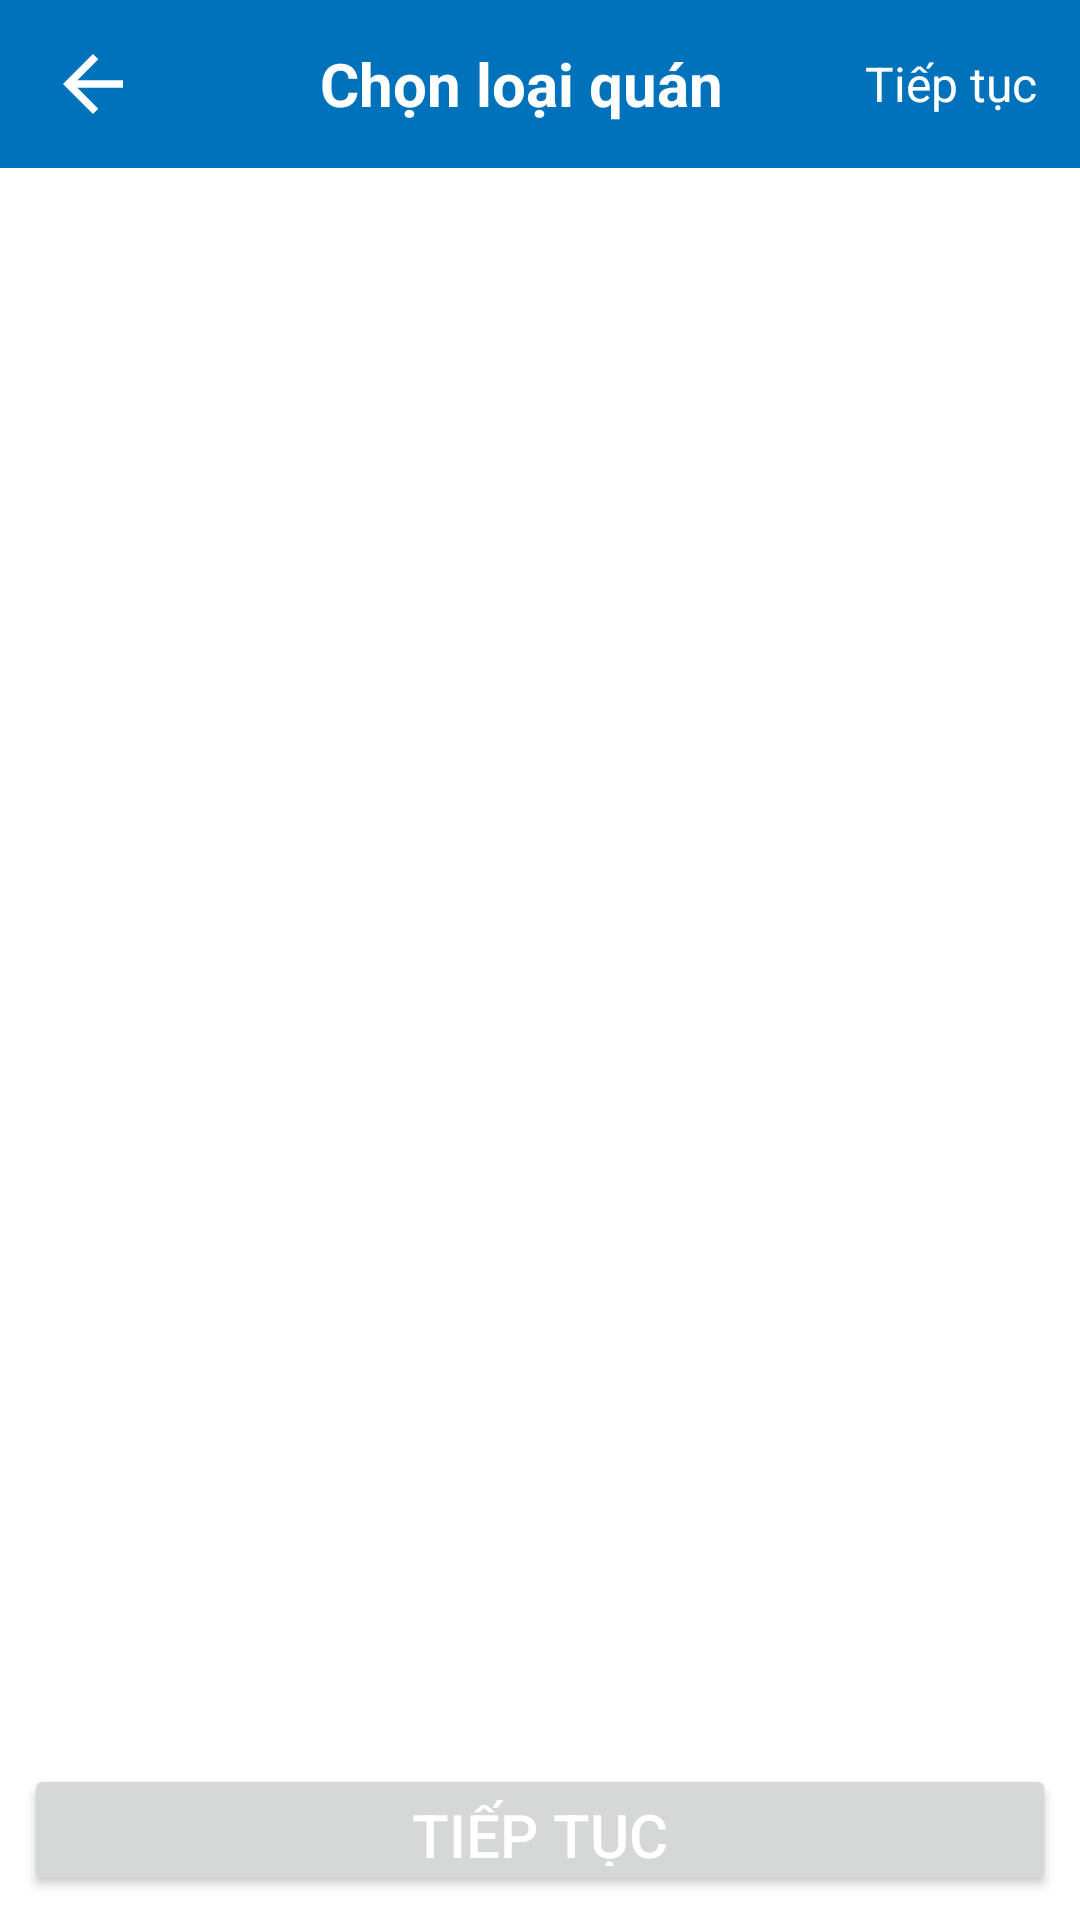

Layout XML and referenced resources for this Android screen:
<!-- AndroidManifest.xml: application theme Theme.MISACCL -->
<!-- res/layout/activity_restaurant_type.xml -->
<?xml version="1.0" encoding="utf-8"?>
<LinearLayout xmlns:android="http://schemas.android.com/apk/res/android"
    xmlns:app="http://schemas.android.com/apk/res-auto"
    xmlns:tools="http://schemas.android.com/tools"
    android:layout_width="match_parent"
    android:layout_height="match_parent"
    android:orientation="vertical"
    tools:context=".view.restaurantsetup.ActivityRestaurantType">

    <androidx.appcompat.widget.Toolbar
        android:id="@+id/tbShopType"
        style="@style/Theme.BackgroundColor"
        android:layout_width="match_parent"
        android:layout_height="?attr/actionBarSize">

        <LinearLayout
            android:layout_width="match_parent"
            android:layout_height="match_parent"
            android:orientation="horizontal">

            <TextView
                android:id="@+id/tvBack"
                style="@style/Theme.FontTextColor"
                android:layout_width="0dp"
                android:layout_height="match_parent"
                android:layout_weight="1"
                android:drawableLeft="@drawable/ic_menu_back" />

            <TextView
                android:id="@+id/tvSetupName"
                style="@style/Theme.TextWhiteLarge"
                android:layout_width="0dp"
                android:layout_height="match_parent"
                android:layout_weight="3.5"
                android:text="@string/selection_shop_type" />

            <TextView
                android:id="@+id/tvNext"
                style="@style/Theme.FontTextColor"
                android:layout_width="0dp"
                android:layout_height="match_parent"
                android:layout_weight="1.5"
                android:text="@string/next_shop_type" />
        </LinearLayout>
    </androidx.appcompat.widget.Toolbar>

    <androidx.recyclerview.widget.RecyclerView
        android:id="@+id/rcvShopType"
        android:layout_width="match_parent"
        android:layout_height="0dp"
        android:layout_weight="14.4" />

    <Button
        android:id="@+id/btnNext"
        style="@style/Theme.FontButton"
        android:layout_width="match_parent"
        android:layout_height="0dp"
        android:layout_margin="@dimen/margin_smalll"
        android:layout_weight="1.2"
        android:text="@string/next_shop_type" />


</LinearLayout>
<!-- resources referenced by this layout -->
<resources>
  <dimen name="margin_smalll">8dp</dimen>
  <!-- drawable ic_menu_back (drawable) -->
  <vector android:height="30dp" android:tint="#0072BB"
      android:viewportHeight="24" android:viewportWidth="24"
      android:width="30dp" xmlns:android="http://schemas.android.com/apk/res/android">
      <path android:fillColor="@android:color/white" android:pathData="M20,11H7.83l5.59,-5.59L12,4l-8,8 8,8 1.41,-1.41L7.83,13H20v-2z"/>
  </vector>
  <string name="next_shop_type">Tiếp tục</string>
  <string name="selection_shop_type">Chọn loại quán</string>
  <style name="Theme.BackgroundColor" parent="Widget.AppCompat.Toolbar">
          <item name="android:background">@color/purple_500</item>
      </style>
  <style name="Theme.FontButton" parent="Widget.AppCompat.Button">
          <item name="android:textColor">@color/white</item>
          <item name="android:textSize">@dimen/font_shop_type</item>
          <item name="android:layout_margin">@dimen/margin_smalll</item>
      </style>
  <style name="Theme.FontTextColor" parent="Widget.AppCompat.TextView">
          <item name="android:clickable">true</item>
          <item name="android:gravity">center</item>
          <item name="android:textSize">@dimen/font_size_large</item>
          <item name="drawableTint">@color/white</item>
          <item name="android:textColor">@color/white</item>
          <item name="android:focusable">true</item>
          <item name="android:background">?attr/selectableItemBackground</item>
      </style>
  <style name="Theme.TextWhiteLarge" parent="Widget.AppCompat.TextView">
          <item name="android:textColor">@color/white</item>
          <item name="android:textStyle">bold</item>
          <item name="android:drawablePadding">@dimen/padding_normal</item>
          <item name="android:gravity">center</item>
          <item name="android:textSize">@dimen/font_shop_type</item>
  
      </style>
  <style name="Theme.MISACCL" parent="Theme.MaterialComponents.DayNight.NoActionBar">
          
          <item name="colorPrimary">@color/purple_500</item>
          <item name="colorPrimaryVariant">@color/purple_700</item>
          <item name="colorOnPrimary">@color/white</item>
          
          <item name="colorSecondary">@color/teal_200</item>
          <item name="colorSecondaryVariant">@color/teal_700</item>
          <item name="colorOnSecondary">@color/black</item>
          
          <item name="android:statusBarColor" tools:targetApi="l">?attr/colorPrimaryVariant</item>
          
      </style>
  <color name="purple_500">#0072bb</color>
  <color name="white">#FFFFFFFF</color>
  <dimen name="font_shop_type">20sp</dimen>
  <dimen name="font_size_large">16sp</dimen>
  <dimen name="padding_normal">9dp</dimen>
  <color name="purple_700">#0072bb</color>
  <color name="teal_200">#0072bb</color>
  <color name="teal_700">#FF018786</color>
  <color name="black">#FF000000</color>
</resources>
